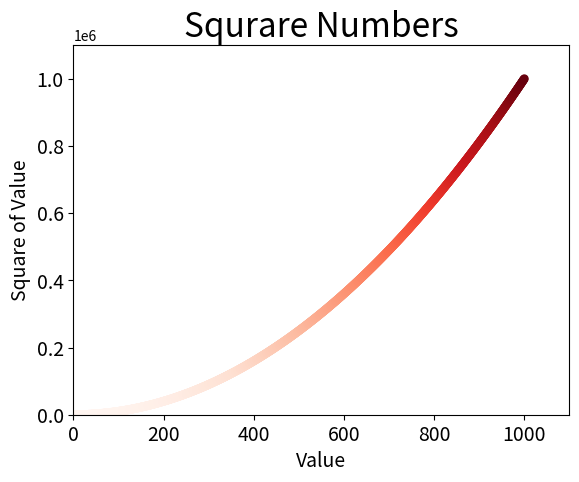

Recreate this plot in Python.
import matplotlib.pyplot as plt

x_values = list(range(1, 1001))
y_values = [x**2 for x in x_values]

plt.scatter(x_values, y_values, c=y_values, cmap=plt.cm.Reds, edgecolor='none', s=40)
# 设置图表标题并给坐标轴指定标签
plt.title("Squrare Numbers", fontsize=24)
plt.xlabel("Value", fontsize=14)
plt.ylabel("Square of Value", fontsize=14)

# 设置刻度标记的大小
plt.tick_params(axis='both', which='major', labelsize=14)

# 设置每个坐标轴的取值范围
plt.axis([0, 1100, 0, 1100000])

plt.savefig('squares_plot.png', bbox_inches='tight')
